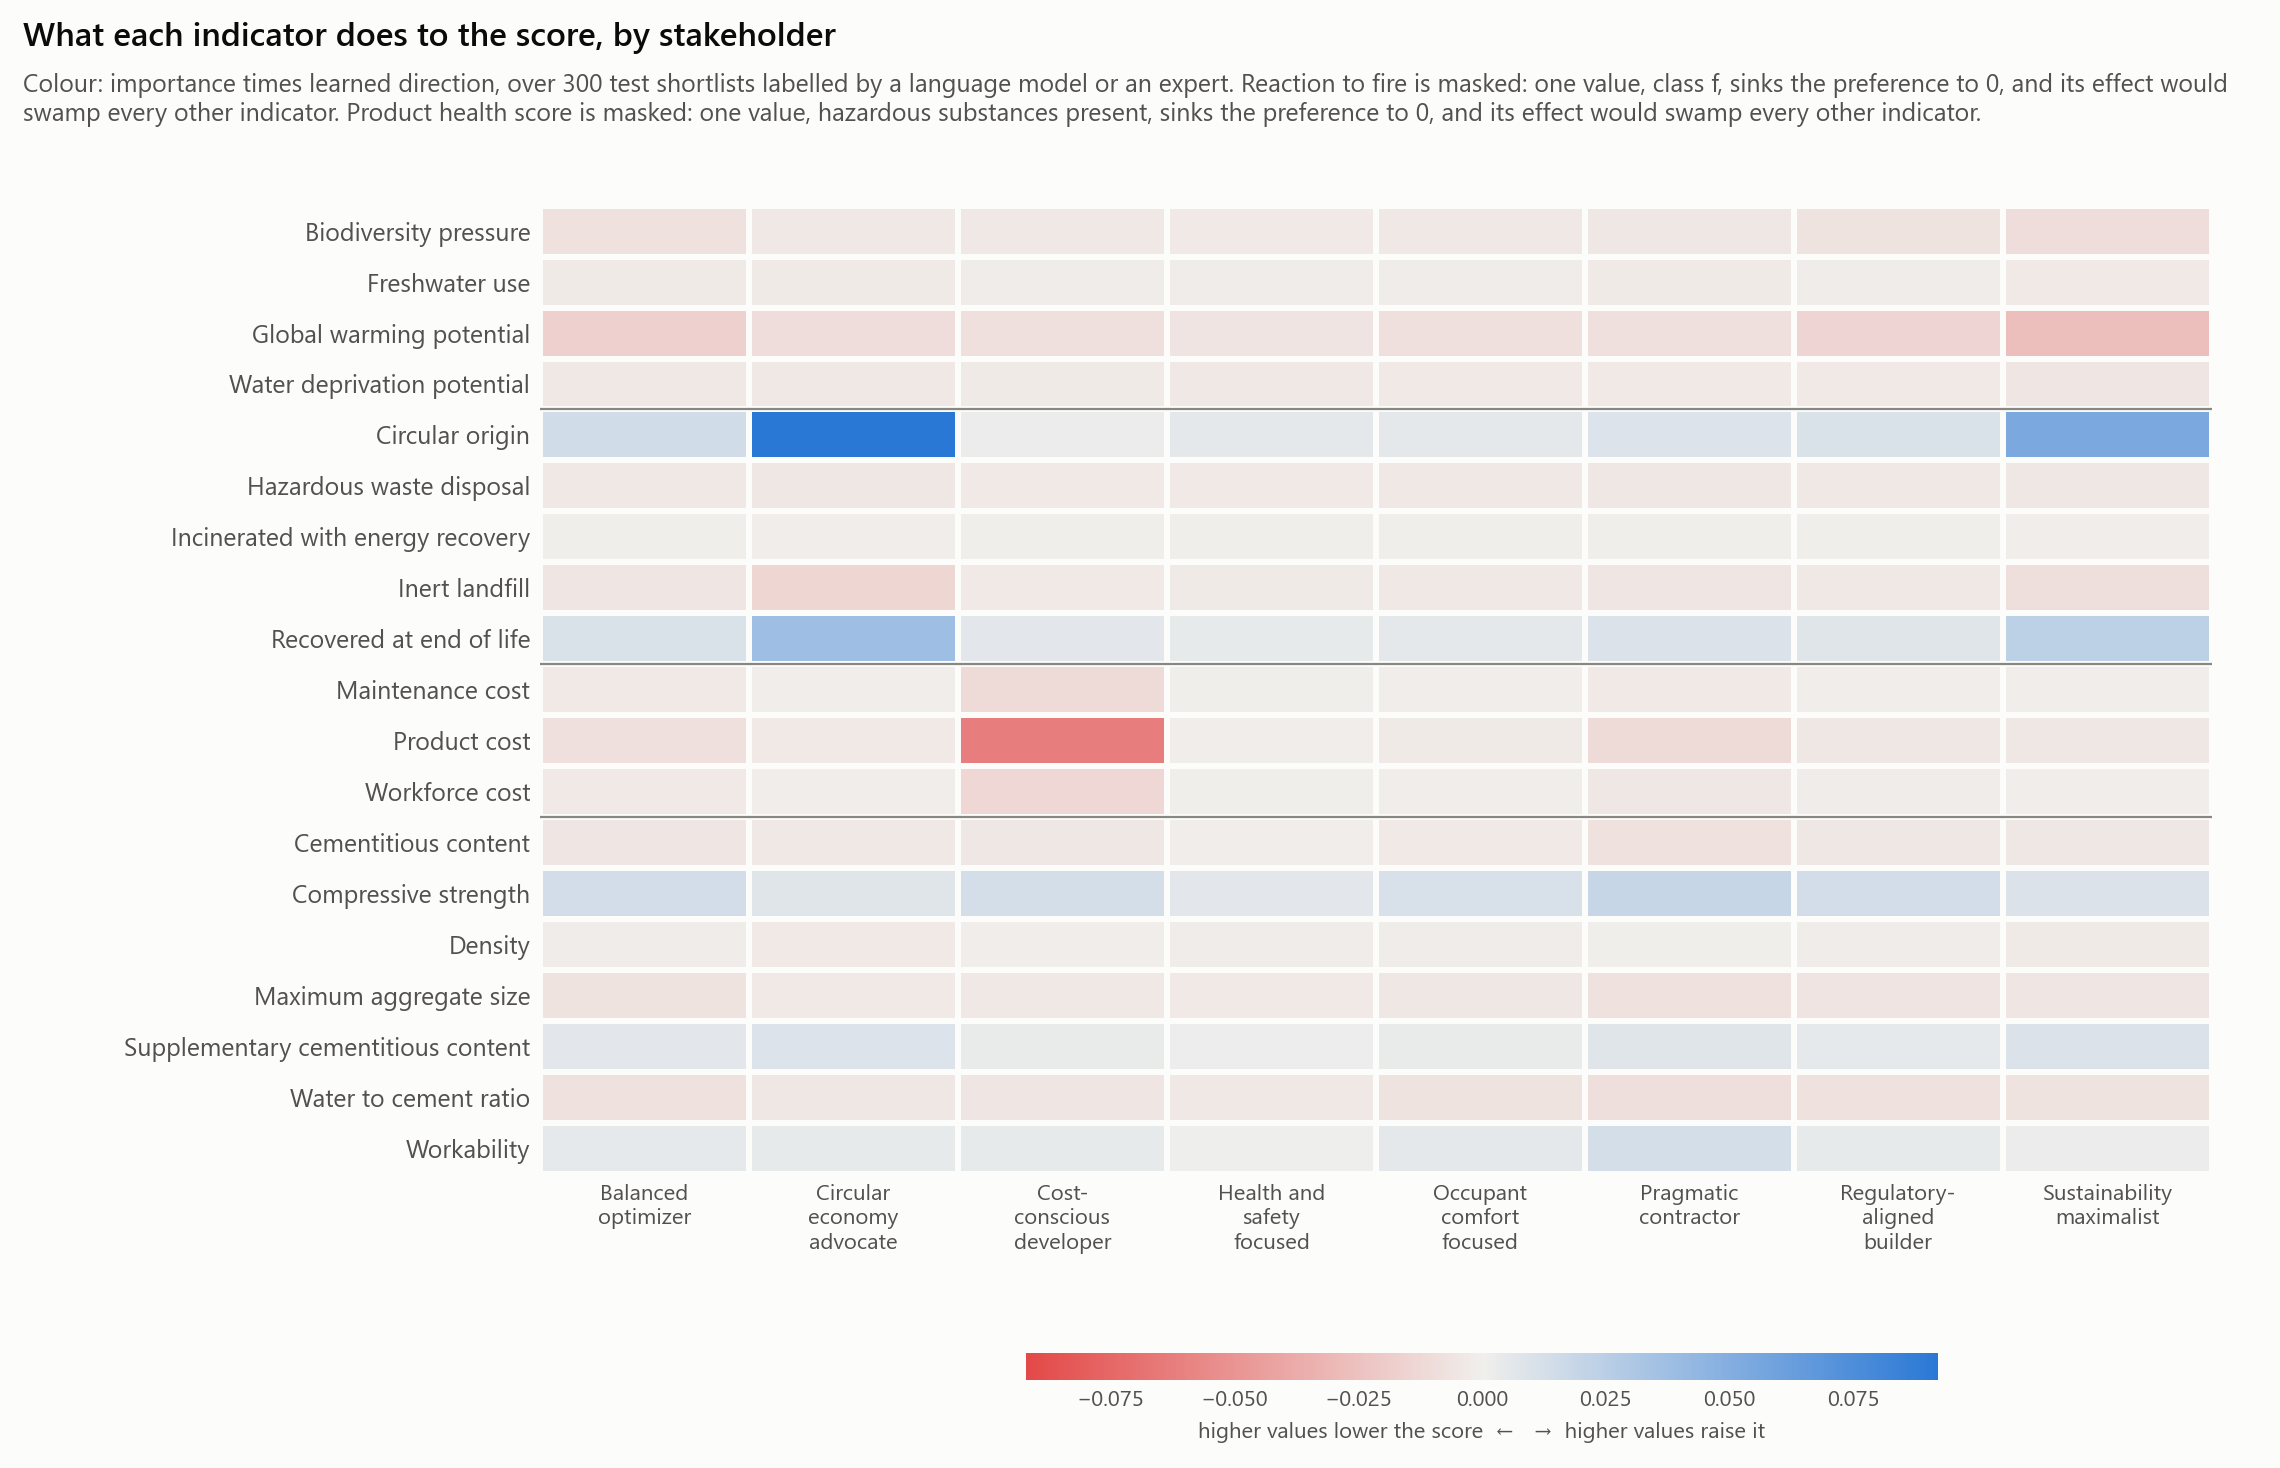

The data file committed next to this chart (first rows):
condition, indicator, family, importance, direction, signed, alternatives
balanced_optimizer, gwp, environmental_impact, 0.02211, -0.766, -0.01694, 1027
balanced_optimizer, wdp, environmental_impact, 0.0066, -0.634, -0.00419, 1030
balanced_optimizer, fwu, environmental_impact, 0.00507, -0.489, -0.00248, 1026
balanced_optimizer, b, environmental_impact, 0.01101, -0.677, -0.00745, 1027
balanced_optimizer, circ_orig, circularity, 0.02148, 0.672, 0.01443, 1025
balanced_optimizer, fu_recyc, circularity, 0.0175, 0.58, 0.01016, 1035
balanced_optimizer, fu_incin, circularity, 0.00304, -0.214, -0.00065, 1028
balanced_optimizer, fu_inert, circularity, 0.00747, -0.751, -0.00561, 1027
balanced_optimizer, fu_haz, circularity, 0.00904, -0.464, -0.00419, 1029
balanced_optimizer, cost_product, cost, 0.01459, -0.582, -0.00848, 1025
balanced_optimizer, cost_labour, cost, 0.01029, -0.337, -0.00347, 1030
balanced_optimizer, cost_maintenance, cost, 0.00984, -0.299, -0.00294, 1031
balanced_optimizer, health, health_safety, 0.3462, 0.792, 0.2741, 1038
balanced_optimizer, compressive_strength, performance, 0.02011, 0.693, 0.01395, 1022
balanced_optimizer, water_to_cement_ratio, performance, 0.01083, -0.728, -0.00788, 1031
balanced_optimizer, cement_content, performance, 0.00902, -0.602, -0.00543, 1032
balanced_optimizer, scm_content, performance, 0.00941, 0.62, 0.00584, 1024
balanced_optimizer, slump, performance, 0.01434, 0.313, 0.00449, 1034
balanced_optimizer, density, performance, 0.02315, -0.079, -0.00184, 1025
balanced_optimizer, d_max, performance, 0.01134, -0.593, -0.00673, 1030
circular_economy_advocate, gwp, environmental_impact, 0.01367, -0.707, -0.00966, 1027
circular_economy_advocate, wdp, environmental_impact, 0.00638, -0.605, -0.00386, 1030
circular_economy_advocate, fwu, environmental_impact, 0.00618, -0.406, -0.00251, 1026
circular_economy_advocate, b, environmental_impact, 0.00632, -0.589, -0.00372, 1027
circular_economy_advocate, circ_orig, circularity, 0.1156, 0.796, 0.09204, 1025
circular_economy_advocate, fu_recyc, circularity, 0.05106, 0.746, 0.03811, 1035
circular_economy_advocate, fu_incin, circularity, 0.00372, -0.283, -0.00105, 1028
circular_economy_advocate, fu_inert, circularity, 0.02041, -0.7, -0.01428, 1027
circular_economy_advocate, fu_haz, circularity, 0.00964, -0.45, -0.00434, 1029
circular_economy_advocate, cost_product, cost, 0.00851, -0.411, -0.0035, 1025
circular_economy_advocate, cost_labour, cost, 0.00659, -0.154, -0.00102, 1030
circular_economy_advocate, cost_maintenance, cost, 0.00675, -0.185, -0.00125, 1031
circular_economy_advocate, health, health_safety, 0.265, 0.639, 0.1693, 1038
circular_economy_advocate, compressive_strength, performance, 0.01257, 0.592, 0.00744, 1022
circular_economy_advocate, water_to_cement_ratio, performance, 0.00664, -0.665, -0.00442, 1031
circular_economy_advocate, cement_content, performance, 0.00649, -0.562, -0.00365, 1032
circular_economy_advocate, scm_content, performance, 0.01325, 0.696, 0.00922, 1024
circular_economy_advocate, slump, performance, 0.01291, 0.295, 0.00381, 1034
circular_economy_advocate, density, performance, 0.019, -0.157, -0.00299, 1025
circular_economy_advocate, d_max, performance, 0.00791, -0.448, -0.00355, 1030
cost_conscious_developer, gwp, environmental_impact, 0.01217, -0.687, -0.00836, 1027
cost_conscious_developer, wdp, environmental_impact, 0.00512, -0.469, -0.0024, 1030
cost_conscious_developer, fwu, environmental_impact, 0.00564, -0.283, -0.00159, 1026
cost_conscious_developer, b, environmental_impact, 0.00729, -0.522, -0.00381, 1027
cost_conscious_developer, circ_orig, circularity, 0.01473, 0.165, 0.00244, 1025
cost_conscious_developer, fu_recyc, circularity, 0.0155, 0.382, 0.00592, 1035
cost_conscious_developer, fu_incin, circularity, 0.00273, -0.162, -0.00044, 1028
cost_conscious_developer, fu_inert, circularity, 0.00576, -0.524, -0.00302, 1027
cost_conscious_developer, fu_haz, circularity, 0.00671, -0.443, -0.00297, 1029
cost_conscious_developer, cost_product, cost, 0.09559, -0.653, -0.06242, 1025
cost_conscious_developer, cost_labour, cost, 0.04105, -0.323, -0.01328, 1030
cost_conscious_developer, cost_maintenance, cost, 0.03845, -0.283, -0.01087, 1031
cost_conscious_developer, health, health_safety, 0.2717, 0.659, 0.1789, 1038
cost_conscious_developer, compressive_strength, performance, 0.02492, 0.531, 0.01324, 1022
cost_conscious_developer, water_to_cement_ratio, performance, 0.01011, -0.529, -0.00534, 1031
cost_conscious_developer, cement_content, performance, 0.01199, -0.379, -0.00454, 1032
cost_conscious_developer, scm_content, performance, 0.01156, 0.252, 0.00291, 1024
cost_conscious_developer, slump, performance, 0.01982, 0.199, 0.00394, 1034
cost_conscious_developer, density, performance, 0.03325, -0.028, -0.00092, 1025
cost_conscious_developer, d_max, performance, 0.01002, -0.397, -0.00398, 1030
... 100 more rows
